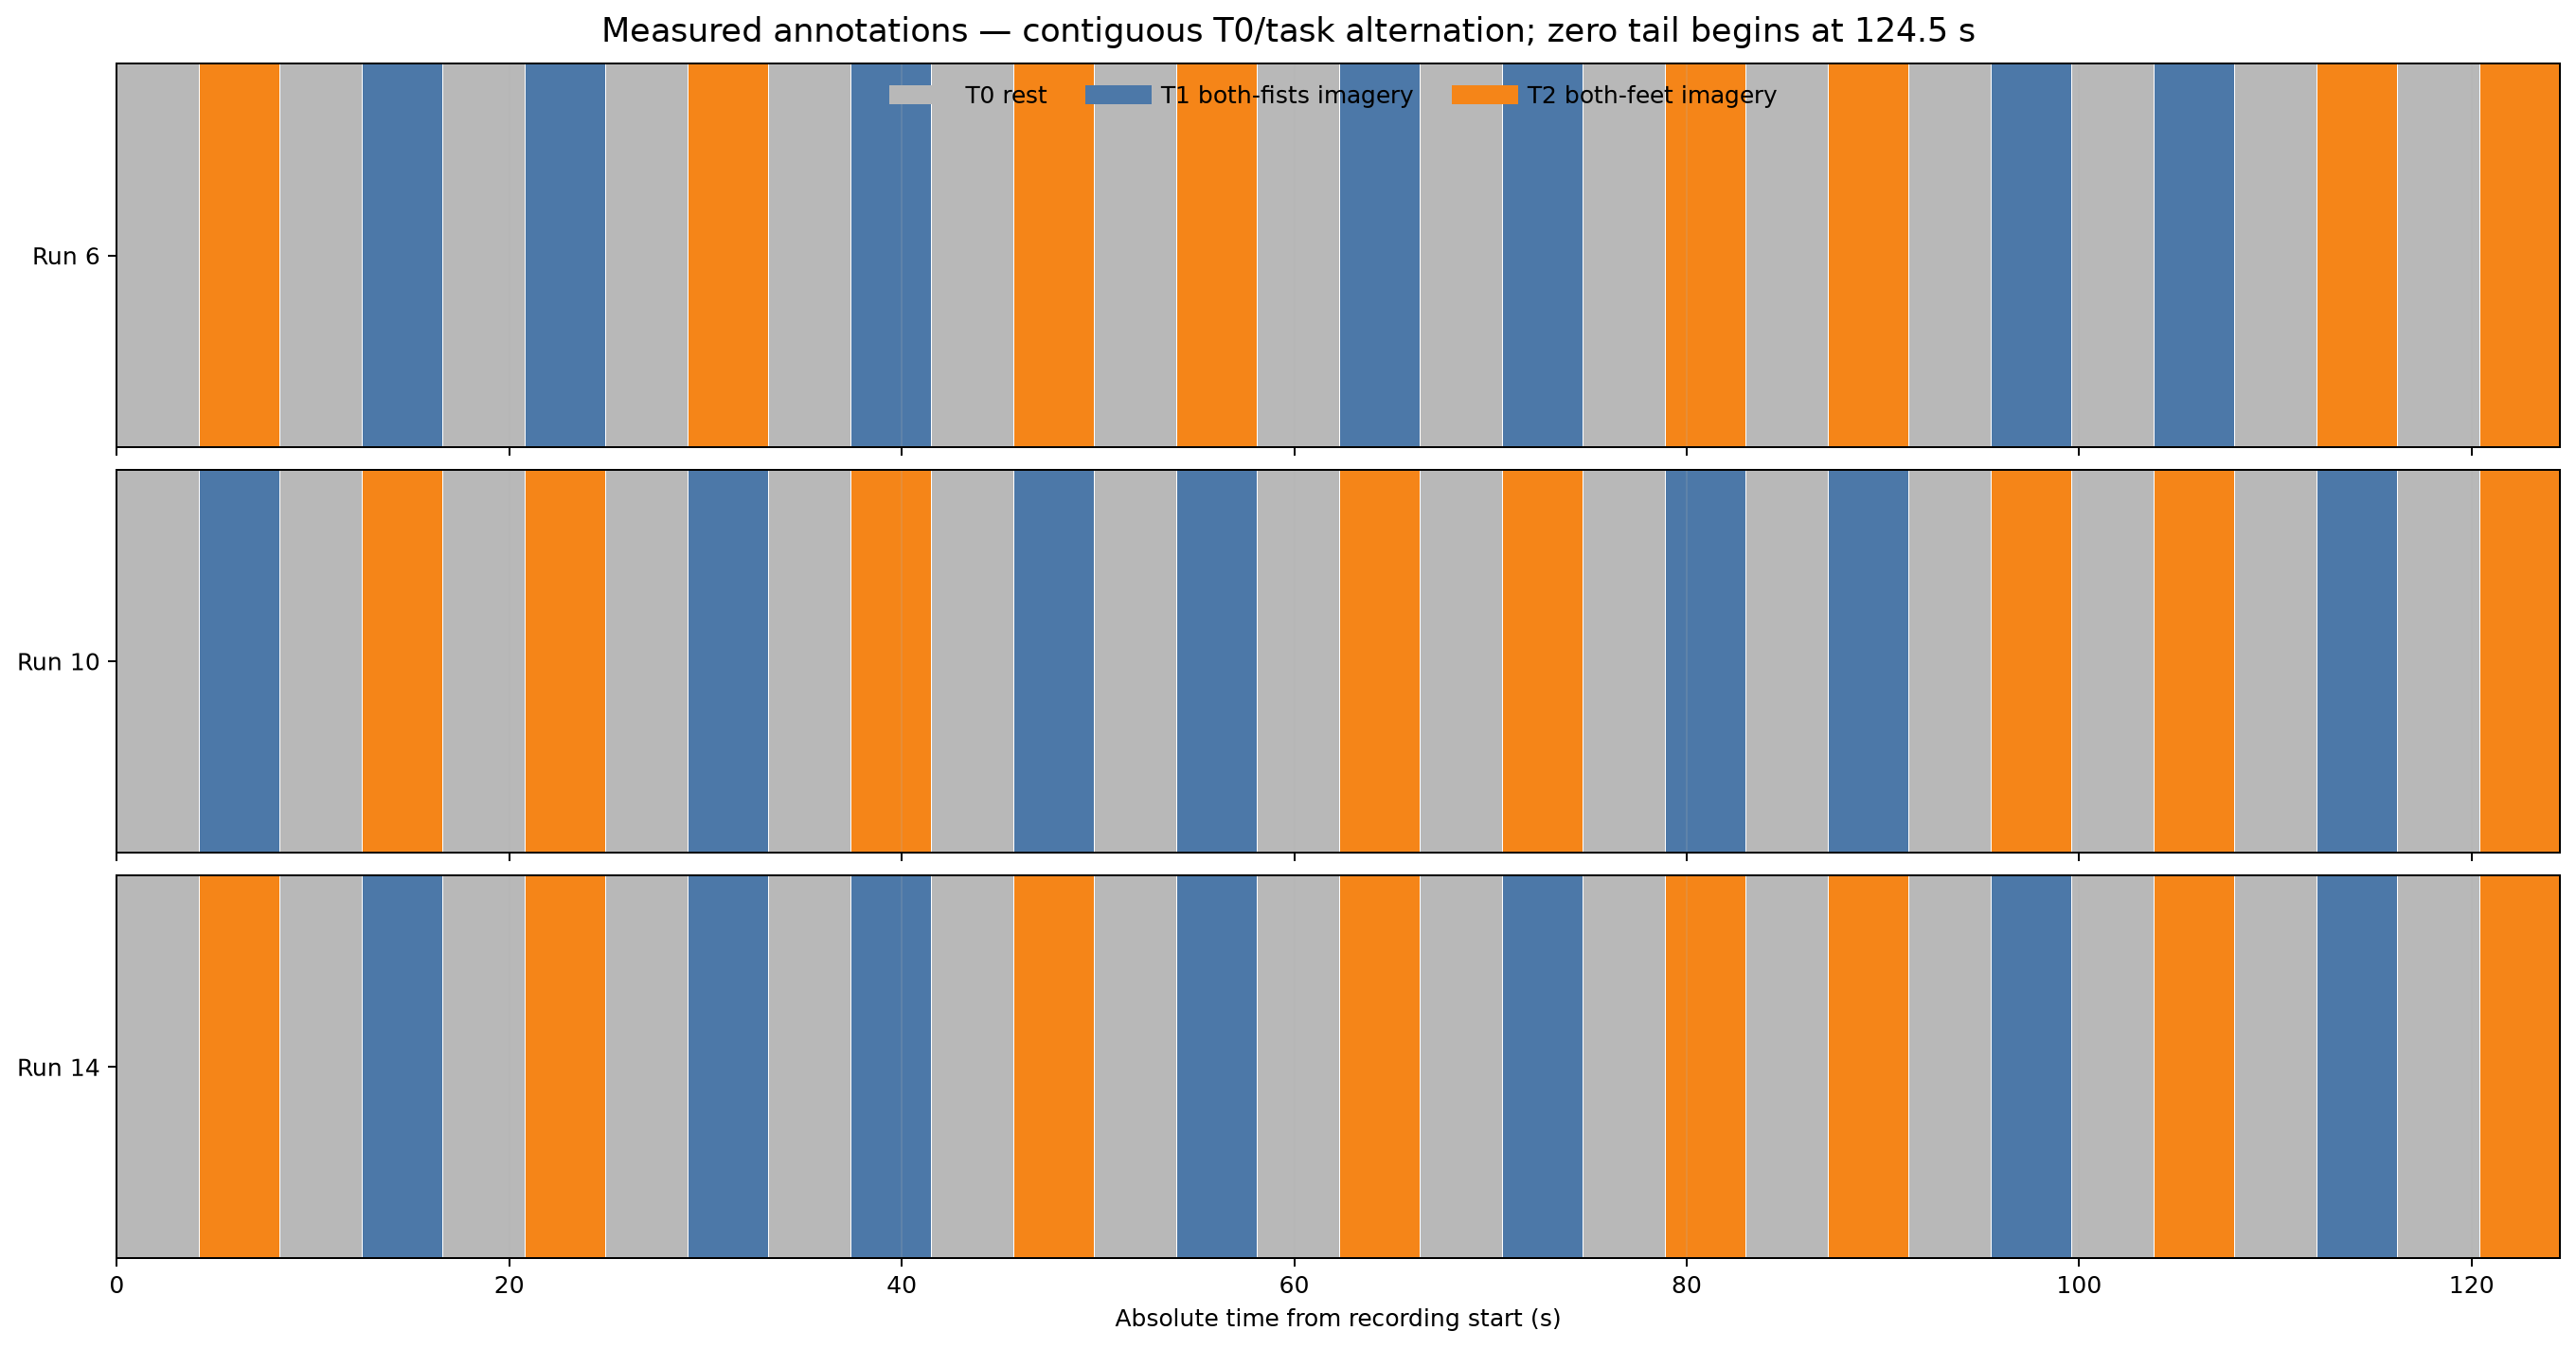

Data behind this chart, as committed beside it:
subject, run, annotation_index, description, semantic_condition, onset_seconds, duration_seconds, end_seconds, event_code, event_sample, manual_event_sample, previous_annotation, next_annotation, gap_to_next_seconds, overlaps_next, inside_valid_duration, source_file, source_sha256
1, 6, 0, T0, rest, 0.0, 4.2, 4.2, 1, 0, 0, , T2, 0.0, False, True, data/MNE-eegbci-data/files/eegmmidb/1.0.…, 5369364f2c4e81ca141679d6dd2ba6ece61c7eb5…
1, 6, 1, T2, both_feet_imagery, 4.2, 4.1, 8.3, 3, 672, 672, T0, T0, 0.0, False, True, data/MNE-eegbci-data/files/eegmmidb/1.0.…, 5369364f2c4e81ca141679d6dd2ba6ece61c7eb5…
1, 6, 2, T0, rest, 8.3, 4.2, 12.5, 1, 1328, 1328, T2, T1, 0.0, False, True, data/MNE-eegbci-data/files/eegmmidb/1.0.…, 5369364f2c4e81ca141679d6dd2ba6ece61c7eb5…
1, 6, 3, T1, both_fists_imagery, 12.5, 4.1, 16.6, 2, 2000, 2000, T0, T0, 0.0, False, True, data/MNE-eegbci-data/files/eegmmidb/1.0.…, 5369364f2c4e81ca141679d6dd2ba6ece61c7eb5…
1, 6, 4, T0, rest, 16.6, 4.2, 20.8, 1, 2656, 2656, T1, T1, 0.0, False, True, data/MNE-eegbci-data/files/eegmmidb/1.0.…, 5369364f2c4e81ca141679d6dd2ba6ece61c7eb5…
1, 6, 5, T1, both_fists_imagery, 20.8, 4.1, 24.9, 2, 3328, 3328, T0, T0, 0.0, False, True, data/MNE-eegbci-data/files/eegmmidb/1.0.…, 5369364f2c4e81ca141679d6dd2ba6ece61c7eb5…
1, 6, 6, T0, rest, 24.9, 4.2, 29.1, 1, 3984, 3984, T1, T2, 3.552713678800501e-15, False, True, data/MNE-eegbci-data/files/eegmmidb/1.0.…, 5369364f2c4e81ca141679d6dd2ba6ece61c7eb5…
1, 6, 7, T2, both_feet_imagery, 29.1, 4.1, 33.2, 3, 4656, 4656, T0, T0, 0.0, False, True, data/MNE-eegbci-data/files/eegmmidb/1.0.…, 5369364f2c4e81ca141679d6dd2ba6ece61c7eb5…
1, 6, 8, T0, rest, 33.2, 4.2, 37.4, 1, 5312, 5312, T2, T1, -7.105427357601002e-15, False, True, data/MNE-eegbci-data/files/eegmmidb/1.0.…, 5369364f2c4e81ca141679d6dd2ba6ece61c7eb5…
1, 6, 9, T1, both_fists_imagery, 37.4, 4.1, 41.5, 2, 5984, 5984, T0, T0, 0.0, False, True, data/MNE-eegbci-data/files/eegmmidb/1.0.…, 5369364f2c4e81ca141679d6dd2ba6ece61c7eb5…
1, 6, 10, T0, rest, 41.5, 4.2, 45.7, 1, 6640, 6640, T1, T2, 0.0, False, True, data/MNE-eegbci-data/files/eegmmidb/1.0.…, 5369364f2c4e81ca141679d6dd2ba6ece61c7eb5…
1, 6, 11, T2, both_feet_imagery, 45.7, 4.1, 49.8, 3, 7312, 7312, T0, T0, -7.105427357601002e-15, False, True, data/MNE-eegbci-data/files/eegmmidb/1.0.…, 5369364f2c4e81ca141679d6dd2ba6ece61c7eb5…
1, 6, 12, T0, rest, 49.8, 4.2, 54.0, 1, 7968, 7968, T2, T2, 0.0, False, True, data/MNE-eegbci-data/files/eegmmidb/1.0.…, 5369364f2c4e81ca141679d6dd2ba6ece61c7eb5…
1, 6, 13, T2, both_feet_imagery, 54.0, 4.1, 58.1, 3, 8640, 8640, T0, T0, 0.0, False, True, data/MNE-eegbci-data/files/eegmmidb/1.0.…, 5369364f2c4e81ca141679d6dd2ba6ece61c7eb5…
1, 6, 14, T0, rest, 58.1, 4.2, 62.3, 1, 9296, 9296, T2, T1, -7.105427357601002e-15, False, True, data/MNE-eegbci-data/files/eegmmidb/1.0.…, 5369364f2c4e81ca141679d6dd2ba6ece61c7eb5…
1, 6, 15, T1, both_fists_imagery, 62.3, 4.1, 66.4, 2, 9968, 9968, T0, T0, 1.4210854715202004e-14, False, True, data/MNE-eegbci-data/files/eegmmidb/1.0.…, 5369364f2c4e81ca141679d6dd2ba6ece61c7eb5…
1, 6, 16, T0, rest, 66.4, 4.2, 70.6, 1, 10624, 10624, T1, T1, -1.4210854715202004e-14, False, True, data/MNE-eegbci-data/files/eegmmidb/1.0.…, 5369364f2c4e81ca141679d6dd2ba6ece61c7eb5…
1, 6, 17, T1, both_fists_imagery, 70.6, 4.1, 74.7, 2, 11296, 11296, T0, T0, 1.4210854715202004e-14, False, True, data/MNE-eegbci-data/files/eegmmidb/1.0.…, 5369364f2c4e81ca141679d6dd2ba6ece61c7eb5…
1, 6, 18, T0, rest, 74.7, 4.2, 78.9, 1, 11952, 11952, T1, T2, 0.0, False, True, data/MNE-eegbci-data/files/eegmmidb/1.0.…, 5369364f2c4e81ca141679d6dd2ba6ece61c7eb5…
1, 6, 19, T2, both_feet_imagery, 78.9, 4.1, 83.0, 3, 12624, 12624, T0, T0, 0.0, False, True, data/MNE-eegbci-data/files/eegmmidb/1.0.…, 5369364f2c4e81ca141679d6dd2ba6ece61c7eb5…
1, 6, 20, T0, rest, 83.0, 4.2, 87.2, 1, 13280, 13280, T2, T2, 0.0, False, True, data/MNE-eegbci-data/files/eegmmidb/1.0.…, 5369364f2c4e81ca141679d6dd2ba6ece61c7eb5…
1, 6, 21, T2, both_feet_imagery, 87.2, 4.1, 91.3, 3, 13952, 13952, T0, T0, 0.0, False, True, data/MNE-eegbci-data/files/eegmmidb/1.0.…, 5369364f2c4e81ca141679d6dd2ba6ece61c7eb5…
1, 6, 22, T0, rest, 91.3, 4.2, 95.5, 1, 14608, 14608, T2, T1, 0.0, False, True, data/MNE-eegbci-data/files/eegmmidb/1.0.…, 5369364f2c4e81ca141679d6dd2ba6ece61c7eb5…
1, 6, 23, T1, both_fists_imagery, 95.5, 4.1, 99.6, 2, 15280, 15280, T0, T0, 0.0, False, True, data/MNE-eegbci-data/files/eegmmidb/1.0.…, 5369364f2c4e81ca141679d6dd2ba6ece61c7eb5…
1, 6, 24, T0, rest, 99.6, 4.2, 103.8, 1, 15936, 15936, T1, T1, 0.0, False, True, data/MNE-eegbci-data/files/eegmmidb/1.0.…, 5369364f2c4e81ca141679d6dd2ba6ece61c7eb5…
1, 6, 25, T1, both_fists_imagery, 103.8, 4.1, 107.9, 2, 16608, 16608, T0, T0, 1.4210854715202004e-14, False, True, data/MNE-eegbci-data/files/eegmmidb/1.0.…, 5369364f2c4e81ca141679d6dd2ba6ece61c7eb5…
1, 6, 26, T0, rest, 107.9, 4.2, 112.1, 1, 17264, 17264, T1, T2, -1.4210854715202004e-14, False, True, data/MNE-eegbci-data/files/eegmmidb/1.0.…, 5369364f2c4e81ca141679d6dd2ba6ece61c7eb5…
1, 6, 27, T2, both_feet_imagery, 112.1, 4.1, 116.2, 3, 17936, 17936, T0, T0, 1.4210854715202004e-14, False, True, data/MNE-eegbci-data/files/eegmmidb/1.0.…, 5369364f2c4e81ca141679d6dd2ba6ece61c7eb5…
1, 6, 28, T0, rest, 116.2, 4.2, 120.4, 1, 18592, 18592, T2, T2, 0.0, False, True, data/MNE-eegbci-data/files/eegmmidb/1.0.…, 5369364f2c4e81ca141679d6dd2ba6ece61c7eb5…
1, 6, 29, T2, both_feet_imagery, 120.4, 4.1, 124.5, 3, 19264, 19264, T0, , , False, True, data/MNE-eegbci-data/files/eegmmidb/1.0.…, 5369364f2c4e81ca141679d6dd2ba6ece61c7eb5…
1, 10, 0, T0, rest, 0.0, 4.2, 4.2, 1, 0, 0, , T1, 0.0, False, True, data/MNE-eegbci-data/files/eegmmidb/1.0.…, 20de1c7746c2349d16bda5e9f1b0ac7b7ad15811…
1, 10, 1, T1, both_fists_imagery, 4.2, 4.1, 8.3, 2, 672, 672, T0, T0, 0.0, False, True, data/MNE-eegbci-data/files/eegmmidb/1.0.…, 20de1c7746c2349d16bda5e9f1b0ac7b7ad15811…
1, 10, 2, T0, rest, 8.3, 4.2, 12.5, 1, 1328, 1328, T1, T2, 0.0, False, True, data/MNE-eegbci-data/files/eegmmidb/1.0.…, 20de1c7746c2349d16bda5e9f1b0ac7b7ad15811…
1, 10, 3, T2, both_feet_imagery, 12.5, 4.1, 16.6, 3, 2000, 2000, T0, T0, 0.0, False, True, data/MNE-eegbci-data/files/eegmmidb/1.0.…, 20de1c7746c2349d16bda5e9f1b0ac7b7ad15811…
1, 10, 4, T0, rest, 16.6, 4.2, 20.8, 1, 2656, 2656, T2, T2, 0.0, False, True, data/MNE-eegbci-data/files/eegmmidb/1.0.…, 20de1c7746c2349d16bda5e9f1b0ac7b7ad15811…
1, 10, 5, T2, both_feet_imagery, 20.8, 4.1, 24.9, 3, 3328, 3328, T0, T0, 0.0, False, True, data/MNE-eegbci-data/files/eegmmidb/1.0.…, 20de1c7746c2349d16bda5e9f1b0ac7b7ad15811…
1, 10, 6, T0, rest, 24.9, 4.2, 29.1, 1, 3984, 3984, T2, T1, 3.552713678800501e-15, False, True, data/MNE-eegbci-data/files/eegmmidb/1.0.…, 20de1c7746c2349d16bda5e9f1b0ac7b7ad15811…
1, 10, 7, T1, both_fists_imagery, 29.1, 4.1, 33.2, 2, 4656, 4656, T0, T0, 0.0, False, True, data/MNE-eegbci-data/files/eegmmidb/1.0.…, 20de1c7746c2349d16bda5e9f1b0ac7b7ad15811…
1, 10, 8, T0, rest, 33.2, 4.2, 37.4, 1, 5312, 5312, T1, T2, -7.105427357601002e-15, False, True, data/MNE-eegbci-data/files/eegmmidb/1.0.…, 20de1c7746c2349d16bda5e9f1b0ac7b7ad15811…
1, 10, 9, T2, both_feet_imagery, 37.4, 4.1, 41.5, 3, 5984, 5984, T0, T0, 0.0, False, True, data/MNE-eegbci-data/files/eegmmidb/1.0.…, 20de1c7746c2349d16bda5e9f1b0ac7b7ad15811…
1, 10, 10, T0, rest, 41.5, 4.2, 45.7, 1, 6640, 6640, T2, T1, 0.0, False, True, data/MNE-eegbci-data/files/eegmmidb/1.0.…, 20de1c7746c2349d16bda5e9f1b0ac7b7ad15811…
1, 10, 11, T1, both_fists_imagery, 45.7, 4.1, 49.8, 2, 7312, 7312, T0, T0, -7.105427357601002e-15, False, True, data/MNE-eegbci-data/files/eegmmidb/1.0.…, 20de1c7746c2349d16bda5e9f1b0ac7b7ad15811…
1, 10, 12, T0, rest, 49.8, 4.2, 54.0, 1, 7968, 7968, T1, T1, 0.0, False, True, data/MNE-eegbci-data/files/eegmmidb/1.0.…, 20de1c7746c2349d16bda5e9f1b0ac7b7ad15811…
1, 10, 13, T1, both_fists_imagery, 54.0, 4.1, 58.1, 2, 8640, 8640, T0, T0, 0.0, False, True, data/MNE-eegbci-data/files/eegmmidb/1.0.…, 20de1c7746c2349d16bda5e9f1b0ac7b7ad15811…
1, 10, 14, T0, rest, 58.1, 4.2, 62.3, 1, 9296, 9296, T1, T2, -7.105427357601002e-15, False, True, data/MNE-eegbci-data/files/eegmmidb/1.0.…, 20de1c7746c2349d16bda5e9f1b0ac7b7ad15811…
1, 10, 15, T2, both_feet_imagery, 62.3, 4.1, 66.4, 3, 9968, 9968, T0, T0, 1.4210854715202004e-14, False, True, data/MNE-eegbci-data/files/eegmmidb/1.0.…, 20de1c7746c2349d16bda5e9f1b0ac7b7ad15811…
1, 10, 16, T0, rest, 66.4, 4.2, 70.6, 1, 10624, 10624, T2, T2, -1.4210854715202004e-14, False, True, data/MNE-eegbci-data/files/eegmmidb/1.0.…, 20de1c7746c2349d16bda5e9f1b0ac7b7ad15811…
1, 10, 17, T2, both_feet_imagery, 70.6, 4.1, 74.7, 3, 11296, 11296, T0, T0, 1.4210854715202004e-14, False, True, data/MNE-eegbci-data/files/eegmmidb/1.0.…, 20de1c7746c2349d16bda5e9f1b0ac7b7ad15811…
1, 10, 18, T0, rest, 74.7, 4.2, 78.9, 1, 11952, 11952, T2, T1, 0.0, False, True, data/MNE-eegbci-data/files/eegmmidb/1.0.…, 20de1c7746c2349d16bda5e9f1b0ac7b7ad15811…
1, 10, 19, T1, both_fists_imagery, 78.9, 4.1, 83.0, 2, 12624, 12624, T0, T0, 0.0, False, True, data/MNE-eegbci-data/files/eegmmidb/1.0.…, 20de1c7746c2349d16bda5e9f1b0ac7b7ad15811…
1, 10, 20, T0, rest, 83.0, 4.2, 87.2, 1, 13280, 13280, T1, T1, 0.0, False, True, data/MNE-eegbci-data/files/eegmmidb/1.0.…, 20de1c7746c2349d16bda5e9f1b0ac7b7ad15811…
1, 10, 21, T1, both_fists_imagery, 87.2, 4.1, 91.3, 2, 13952, 13952, T0, T0, 0.0, False, True, data/MNE-eegbci-data/files/eegmmidb/1.0.…, 20de1c7746c2349d16bda5e9f1b0ac7b7ad15811…
1, 10, 22, T0, rest, 91.3, 4.2, 95.5, 1, 14608, 14608, T1, T2, 0.0, False, True, data/MNE-eegbci-data/files/eegmmidb/1.0.…, 20de1c7746c2349d16bda5e9f1b0ac7b7ad15811…
1, 10, 23, T2, both_feet_imagery, 95.5, 4.1, 99.6, 3, 15280, 15280, T0, T0, 0.0, False, True, data/MNE-eegbci-data/files/eegmmidb/1.0.…, 20de1c7746c2349d16bda5e9f1b0ac7b7ad15811…
1, 10, 24, T0, rest, 99.6, 4.2, 103.8, 1, 15936, 15936, T2, T2, 0.0, False, True, data/MNE-eegbci-data/files/eegmmidb/1.0.…, 20de1c7746c2349d16bda5e9f1b0ac7b7ad15811…
1, 10, 25, T2, both_feet_imagery, 103.8, 4.1, 107.9, 3, 16608, 16608, T0, T0, 1.4210854715202004e-14, False, True, data/MNE-eegbci-data/files/eegmmidb/1.0.…, 20de1c7746c2349d16bda5e9f1b0ac7b7ad15811…
1, 10, 26, T0, rest, 107.9, 4.2, 112.1, 1, 17264, 17264, T2, T1, -1.4210854715202004e-14, False, True, data/MNE-eegbci-data/files/eegmmidb/1.0.…, 20de1c7746c2349d16bda5e9f1b0ac7b7ad15811…
1, 10, 27, T1, both_fists_imagery, 112.1, 4.1, 116.2, 2, 17936, 17936, T0, T0, 1.4210854715202004e-14, False, True, data/MNE-eegbci-data/files/eegmmidb/1.0.…, 20de1c7746c2349d16bda5e9f1b0ac7b7ad15811…
1, 10, 28, T0, rest, 116.2, 4.2, 120.4, 1, 18592, 18592, T1, T2, 0.0, False, True, data/MNE-eegbci-data/files/eegmmidb/1.0.…, 20de1c7746c2349d16bda5e9f1b0ac7b7ad15811…
1, 10, 29, T2, both_feet_imagery, 120.4, 4.1, 124.5, 3, 19264, 19264, T0, , , False, True, data/MNE-eegbci-data/files/eegmmidb/1.0.…, 20de1c7746c2349d16bda5e9f1b0ac7b7ad15811…
... 30 more rows
